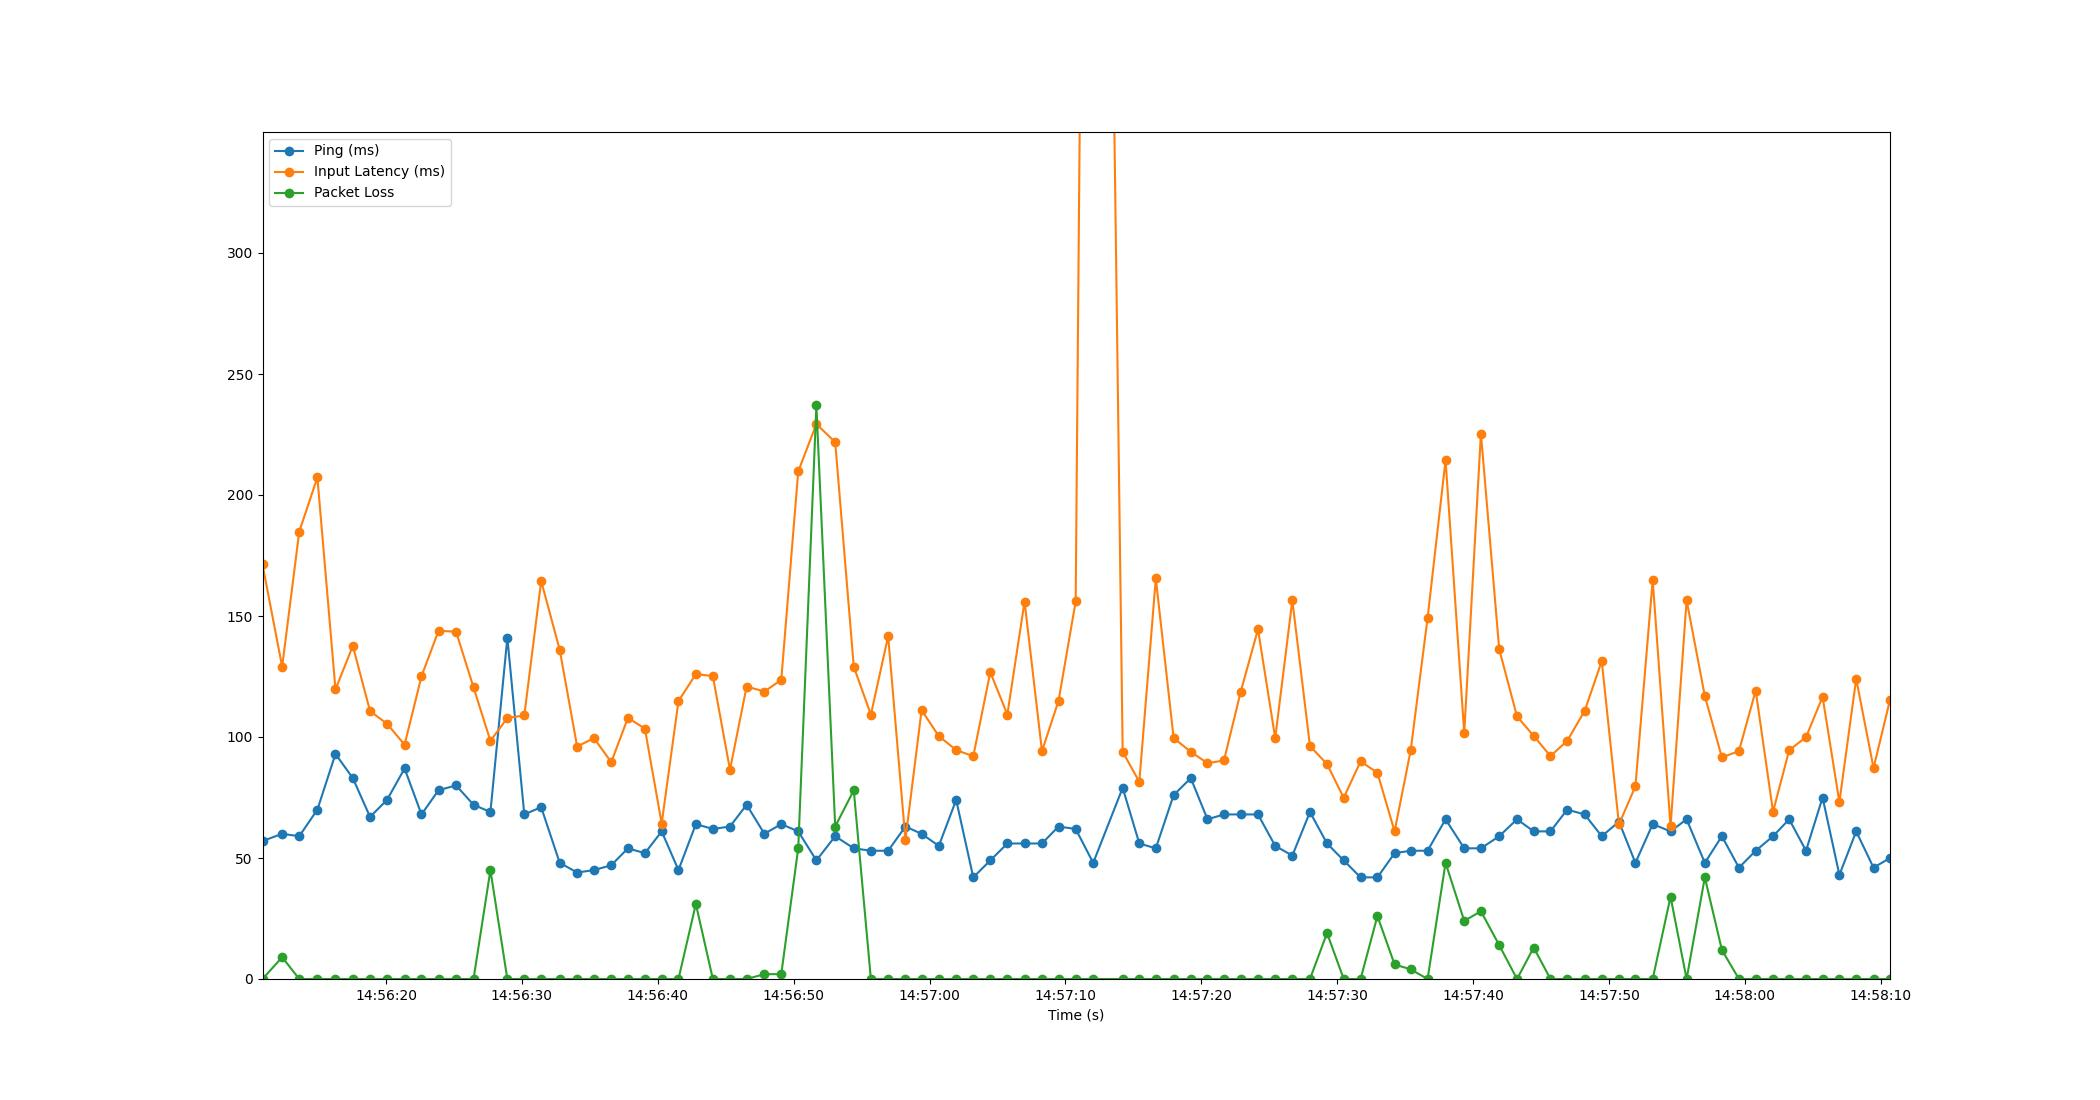

The table this chart was drawn from, first rows:
Time, Timestamp, Ping, Packet Loss, Input Latency
1.9073486328125e-06, 2023-07-12 14:56:10.913071, 57, 0, 171.3
1.446, 2023-07-12 14:56:12.359076, 60, 9, 129
2.705, 2023-07-12 14:56:13.618217, 59, 0, 184.9
4.039, 2023-07-12 14:56:14.952218, 70, 0, 207.2
5.37, 2023-07-12 14:56:16.283496, 93, 0, 119.7
6.646, 2023-07-12 14:56:17.559183, 83, 0, 137.6
7.914, 2023-07-12 14:56:18.827252, 67, 0, 110.7
9.164, 2023-07-12 14:56:20.076672, 74, 0, 105.5
10.46, 2023-07-12 14:56:21.368179, 87, 0, 96.8
11.7, 2023-07-12 14:56:22.612974, 68, 0, 125.1
12.95, 2023-07-12 14:56:23.864852, 78, 0, 143.9
14.24, 2023-07-12 14:56:25.154857, 80, 0, 143.5
15.53, 2023-07-12 14:56:26.442178, 72, 0, 120.5
16.77, 2023-07-12 14:56:27.684867, 69, 45, 98.39
18.02, 2023-07-12 14:56:28.930423, 141, 0, 107.9
19.26, 2023-07-12 14:56:30.177935, 68, 0, 108.9
20.51, 2023-07-12 14:56:31.420058, 71, 0, 164.5
21.87, 2023-07-12 14:56:32.784872, 48, 0, 136
23.15, 2023-07-12 14:56:34.067234, 44, 0, 96.06
24.39, 2023-07-12 14:56:35.302248, 45, 0, 99.54
25.66, 2023-07-12 14:56:36.577136, 47, 0, 89.61
26.89, 2023-07-12 14:56:37.803548, 54, 0, 107.9
28.14, 2023-07-12 14:56:39.050860, 52, 0, 103.5
29.38, 2023-07-12 14:56:40.288115, 61, 0, 64.24
30.61, 2023-07-12 14:56:41.522866, 45, 0, 114.8
31.89, 2023-07-12 14:56:42.802405, 64, 31, 126
33.14, 2023-07-12 14:56:44.052858, 62, 0, 125.2
34.4, 2023-07-12 14:56:45.312596, 63, 0, 86.46
35.63, 2023-07-12 14:56:46.539250, 72, 0, 120.9
36.93, 2023-07-12 14:56:47.844207, 60, 2, 118.8
38.17, 2023-07-12 14:56:49.086949, 64, 2, 123.6
39.42, 2023-07-12 14:56:50.335150, 61, 54, 209.7
40.76, 2023-07-12 14:56:51.671518, 49, 237, 229.3
42.14, 2023-07-12 14:56:53.056832, 59, 63, 221.8
43.51, 2023-07-12 14:56:54.422760, 54, 78, 129.1
44.77, 2023-07-12 14:56:55.682079, 53, 0, 109.2
46.04, 2023-07-12 14:56:56.952000, 53, 0, 141.7
47.31, 2023-07-12 14:56:58.222853, 63, 0, 57.56
48.5, 2023-07-12 14:56:59.413325, 60, 0, 111.1
49.77, 2023-07-12 14:57:00.680049, 55, 0, 100.4
51.05, 2023-07-12 14:57:01.958271, 74, 0, 94.6
52.3, 2023-07-12 14:57:03.216853, 42, 0, 92.07
53.56, 2023-07-12 14:57:04.468887, 49, 0, 126.8
54.81, 2023-07-12 14:57:05.723813, 56, 0, 109.3
56.08, 2023-07-12 14:57:06.990916, 56, 0, 156
57.36, 2023-07-12 14:57:08.272153, 56, 0, 94.16
58.58, 2023-07-12 14:57:09.490868, 63, 0, 114.9
59.84, 2023-07-12 14:57:10.751680, 62, 0, 156
61.13, 2023-07-12 14:57:12.042377, 48, 0, 1008
63.3, 2023-07-12 14:57:14.210581, 79, 0, 93.88
64.52, 2023-07-12 14:57:15.435977, 56, 0, 81.47
65.74, 2023-07-12 14:57:16.648838, 54, 0, 165.5
67.05, 2023-07-12 14:57:17.959852, 76, 0, 99.59
68.31, 2023-07-12 14:57:19.222823, 83, 0, 93.87
69.54, 2023-07-12 14:57:20.452251, 66, 0, 89.18
70.75, 2023-07-12 14:57:21.663801, 68, 0, 90.3
71.98, 2023-07-12 14:57:22.897933, 68, 0, 118.7
73.26, 2023-07-12 14:57:24.168811, 68, 0, 144.5
74.52, 2023-07-12 14:57:25.435514, 55, 0, 99.53
75.78, 2023-07-12 14:57:26.695446, 51, 0, 156.5
... 35 more rows
